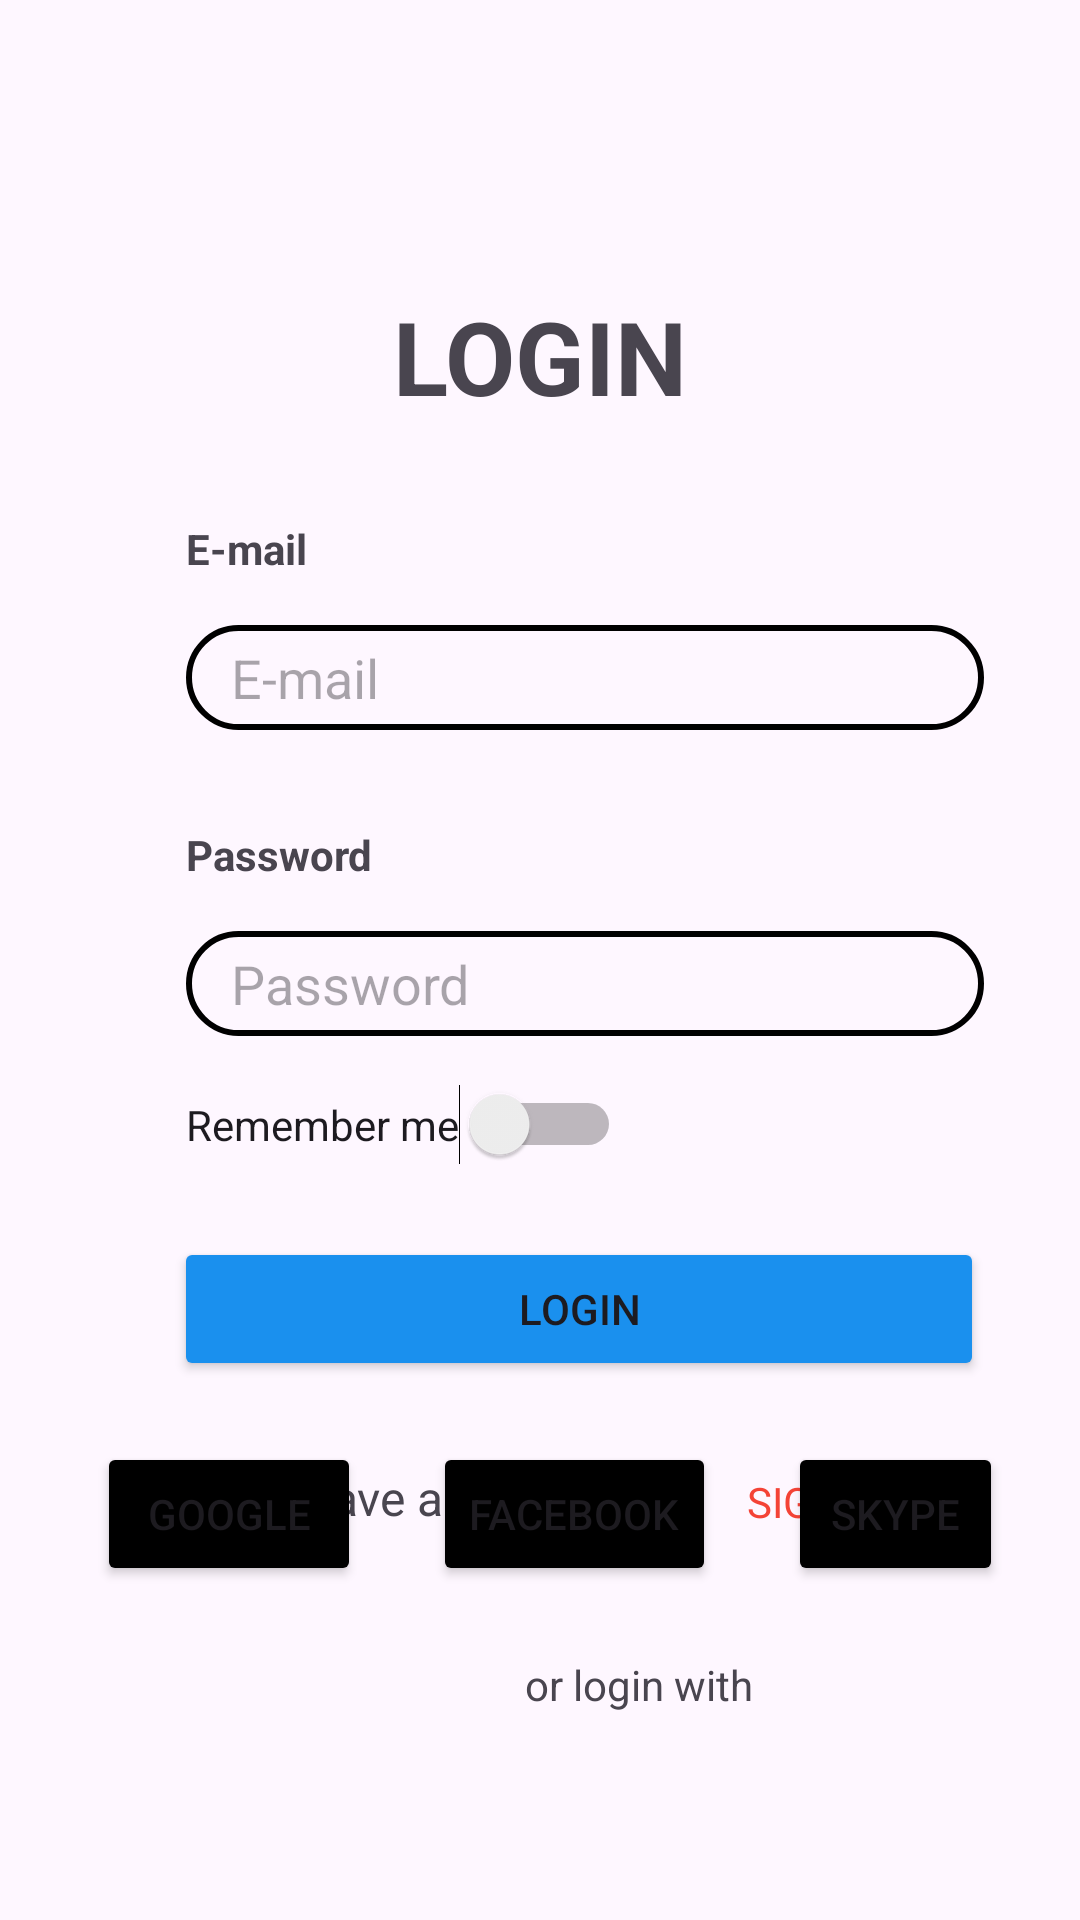

Reconstruct the res/layout file that produces this screen, plus the resources it refers to.
<!-- AndroidManifest.xml: application theme Theme.MindMeld -->
<!-- res/layout/activity_login.xml -->
<?xml version="1.0" encoding="utf-8"?>
<androidx.constraintlayout.widget.ConstraintLayout xmlns:android="http://schemas.android.com/apk/res/android"
    xmlns:app="http://schemas.android.com/apk/res-auto"
    xmlns:tools="http://schemas.android.com/tools"
    android:id="@+id/dremblog"
    android:layout_width="match_parent"
    android:layout_height="match_parent"
    tools:context=".Login">

    
    <TextView
        android:id="@+id/textView5"
        android:layout_width="wrap_content"
        android:layout_height="wrap_content"
        android:layout_marginTop="96dp"
        android:text="@string/login"
        android:textSize="34sp"
        android:textStyle="bold"
        app:layout_constraintEnd_toEndOf="parent"
        app:layout_constraintStart_toStartOf="parent"
        app:layout_constraintTop_toTopOf="parent" />

    
    <TextView
        android:id="@+id/textView6"
        android:layout_width="wrap_content"
        android:layout_height="wrap_content"
        android:layout_marginStart="62dp"
        android:layout_marginTop="32dp"
        android:text="@string/useremil"
        android:textStyle="bold"
        app:layout_constraintStart_toStartOf="parent"
        app:layout_constraintTop_toBottomOf="@+id/textView5" />

    
    <EditText
        android:id="@+id/txtemail"
        android:layout_width="0dp"
        android:layout_height="35dp"
        android:layout_marginTop="16dp"
        android:layout_marginEnd="32dp"
        android:background="@drawable/input_bg"
        android:drawableLeft="@drawable/baseline_email_24"
        android:ems="10"
        android:hint="@string/useremil"
        android:paddingLeft="15dp"
        app:layout_constraintEnd_toEndOf="parent"
        app:layout_constraintStart_toStartOf="@+id/textView6"
        app:layout_constraintTop_toBottomOf="@+id/textView6" />

    
    <TextView
        android:id="@+id/textView8"
        android:layout_width="wrap_content"
        android:layout_height="wrap_content"
        android:layout_marginStart="62dp"
        android:layout_marginTop="32dp"
        android:text="@string/userpss"
        android:textStyle="bold"
        app:layout_constraintStart_toStartOf="parent"
        app:layout_constraintTop_toBottomOf="@+id/txtemail" />

    
    <EditText
        android:id="@+id/txtpass"
        android:layout_width="0dp"
        android:layout_height="35dp"
        android:layout_marginTop="16dp"
        android:layout_marginEnd="32dp"
        android:background="@drawable/input_bg"
        android:drawableLeft="@drawable/security_24"
        android:drawableRight="@drawable/baseline_remove_red_eye_24"
        android:ems="10"
        android:hint="@string/userpss"
        android:paddingLeft="15dp"
        android:paddingRight="5dp"
        app:layout_constraintEnd_toEndOf="parent"
        app:layout_constraintStart_toStartOf="@+id/textView8"
        app:layout_constraintTop_toBottomOf="@+id/textView8" />

    
    <Switch
        android:id="@+id/switch_id"
        android:layout_width="wrap_content"
        android:layout_height="wrap_content"
        android:layout_marginTop="16dp"
        android:text="@string/remberme"
        app:layout_constraintStart_toStartOf="@+id/txtpass"
        app:layout_constraintTop_toBottomOf="@+id/txtpass" />

    
    <Button
        android:id="@+id/loginbtn"
        android:layout_width="0dp"
        android:layout_height="wrap_content"
        android:layout_marginStart="58dp"
        android:layout_marginTop="24dp"
        android:layout_marginEnd="32dp"
        android:backgroundTint="@color/blue"
        android:text="@string/login"
        app:layout_constraintEnd_toEndOf="parent"
        app:layout_constraintStart_toStartOf="parent"
        app:layout_constraintTop_toBottomOf="@+id/switch_id" />

    
    <FrameLayout
        android:id="@+id/frameLayout"
        android:layout_width="240dp"
        android:layout_height="wrap_content"
        android:layout_marginStart="62dp"
        android:layout_marginTop="28dp"
        app:layout_constraintStart_toStartOf="parent"
        app:layout_constraintTop_toBottomOf="@+id/loginbtn">

        <TextView
            android:id="@+id/textView9"
            android:layout_width="200dp"
            android:layout_height="wrap_content"
            android:text="@string/donthvacc"
            android:textSize="16sp" />

        <TextView
            android:id="@+id/btnsignup"
            android:layout_width="wrap_content"
            android:layout_height="wrap_content"
            android:layout_gravity="end|bottom"
            android:layout_marginStart="8dp"
            android:text="@string/signup"
            android:textColor="@color/red" />
    </FrameLayout>

    
    <LinearLayout
        android:layout_width="wrap_content"
        android:layout_height="wrap_content"
        android:layout_marginTop="-120dp"
        android:layout_marginEnd="52dp"
        android:layout_marginBottom="82dp"
        android:orientation="horizontal"
        app:layout_constraintBottom_toBottomOf="parent"
        app:layout_constraintEnd_toEndOf="parent"
        app:layout_constraintStart_toStartOf="parent"
        app:layout_constraintTop_toBottomOf="@+id/textView23">

        <Button
            android:id="@+id/button"
            android:layout_width="wrap_content"
            android:layout_height="wrap_content"
            android:layout_marginStart="58dp"
            android:backgroundTint="@color/black"
            android:text="@string/goog" />

        <Button
            android:id="@+id/button2"
            android:layout_width="wrap_content"
            android:layout_height="wrap_content"
            android:layout_marginStart="24dp"
            android:backgroundTint="@color/black"
            android:text="@string/Facebook" />

        <Button
            android:id="@+id/button3"
            android:layout_width="wrap_content"
            android:layout_height="wrap_content"
            android:layout_marginStart="24dp"
            android:backgroundTint="@color/black"
            android:text="@string/skype" />
    </LinearLayout>

    <TextView
        android:id="@+id/textView23"
        android:layout_width="wrap_content"
        android:layout_height="wrap_content"
        android:layout_marginStart="62dp"
        android:layout_marginTop="42dp"
        android:text="@string/orlog"
        app:layout_constraintEnd_toEndOf="@+id/frameLayout"
        app:layout_constraintStart_toStartOf="@+id/frameLayout"
        app:layout_constraintTop_toBottomOf="@+id/frameLayout" />

</androidx.constraintlayout.widget.ConstraintLayout>
<!-- resources referenced by this layout -->
<resources>
  <color name="black">#FF000000</color>
  <color name="blue">#1A90EE</color>
  <color name="red">#F44336</color>
  <!-- drawable input_bg (drawable) -->
  <?xml version="1.0" encoding="utf-8"?>
  <shape xmlns:android="http://schemas.android.com/apk/res/android">
  
      <stroke android:color="@color/black" android:width="2dp" />
      <corners android:radius="70dp" />
  </shape>
  <string name="Facebook">Facebook</string>
  <string name="donthvacc">Don\'t have an Account?</string>
  <string name="goog">Google</string>
  <string name="login">LOGIN</string>
  <string name="orlog">or login with</string>
  <string name="remberme">Remember me</string>
  <string name="signup">SIGN UP</string>
  <string name="skype">Skype</string>
  <string name="useremil">E-mail</string>
  <string name="userpss">Password</string>
  <style name="Theme.MindMeld" parent="Base.Theme.MindMeld" />
  <style name="Base.Theme.MindMeld" parent="Theme.Material3.DayNight.NoActionBar">
          
          
      </style>
</resources>
